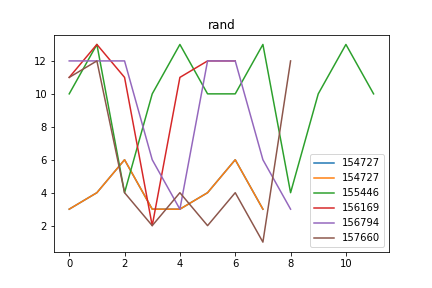

Source data for this figure (header and first rows):
rand, Avg_max_fit, Gen, Dataset, CosDist, Hof
154727, 109, 48, [6, 6, 6, 6], 0.5918, [3, 4, 6, 3, 3, 4, 6, 3]
155446, 109, 49, [6, 6, 6, 6], 1.0, [10, 13, 4, 10, 13, 10, 10, 13, 4, 10, 1…
156169, 108.9, 44, [6, 6, 6, 6], 1.0, [11, 13, 11, 2, 11, 12, 12]
156794, 109, 39, [6, 6, 6, 6], 0.6518, [12, 12, 12, 6, 3, 12, 12, 6, 3]
157660, 109, 40, [6, 6, 6, 6], 1.0, [11, 12, 4, 2, 4, 2, 4, 1, 12]
